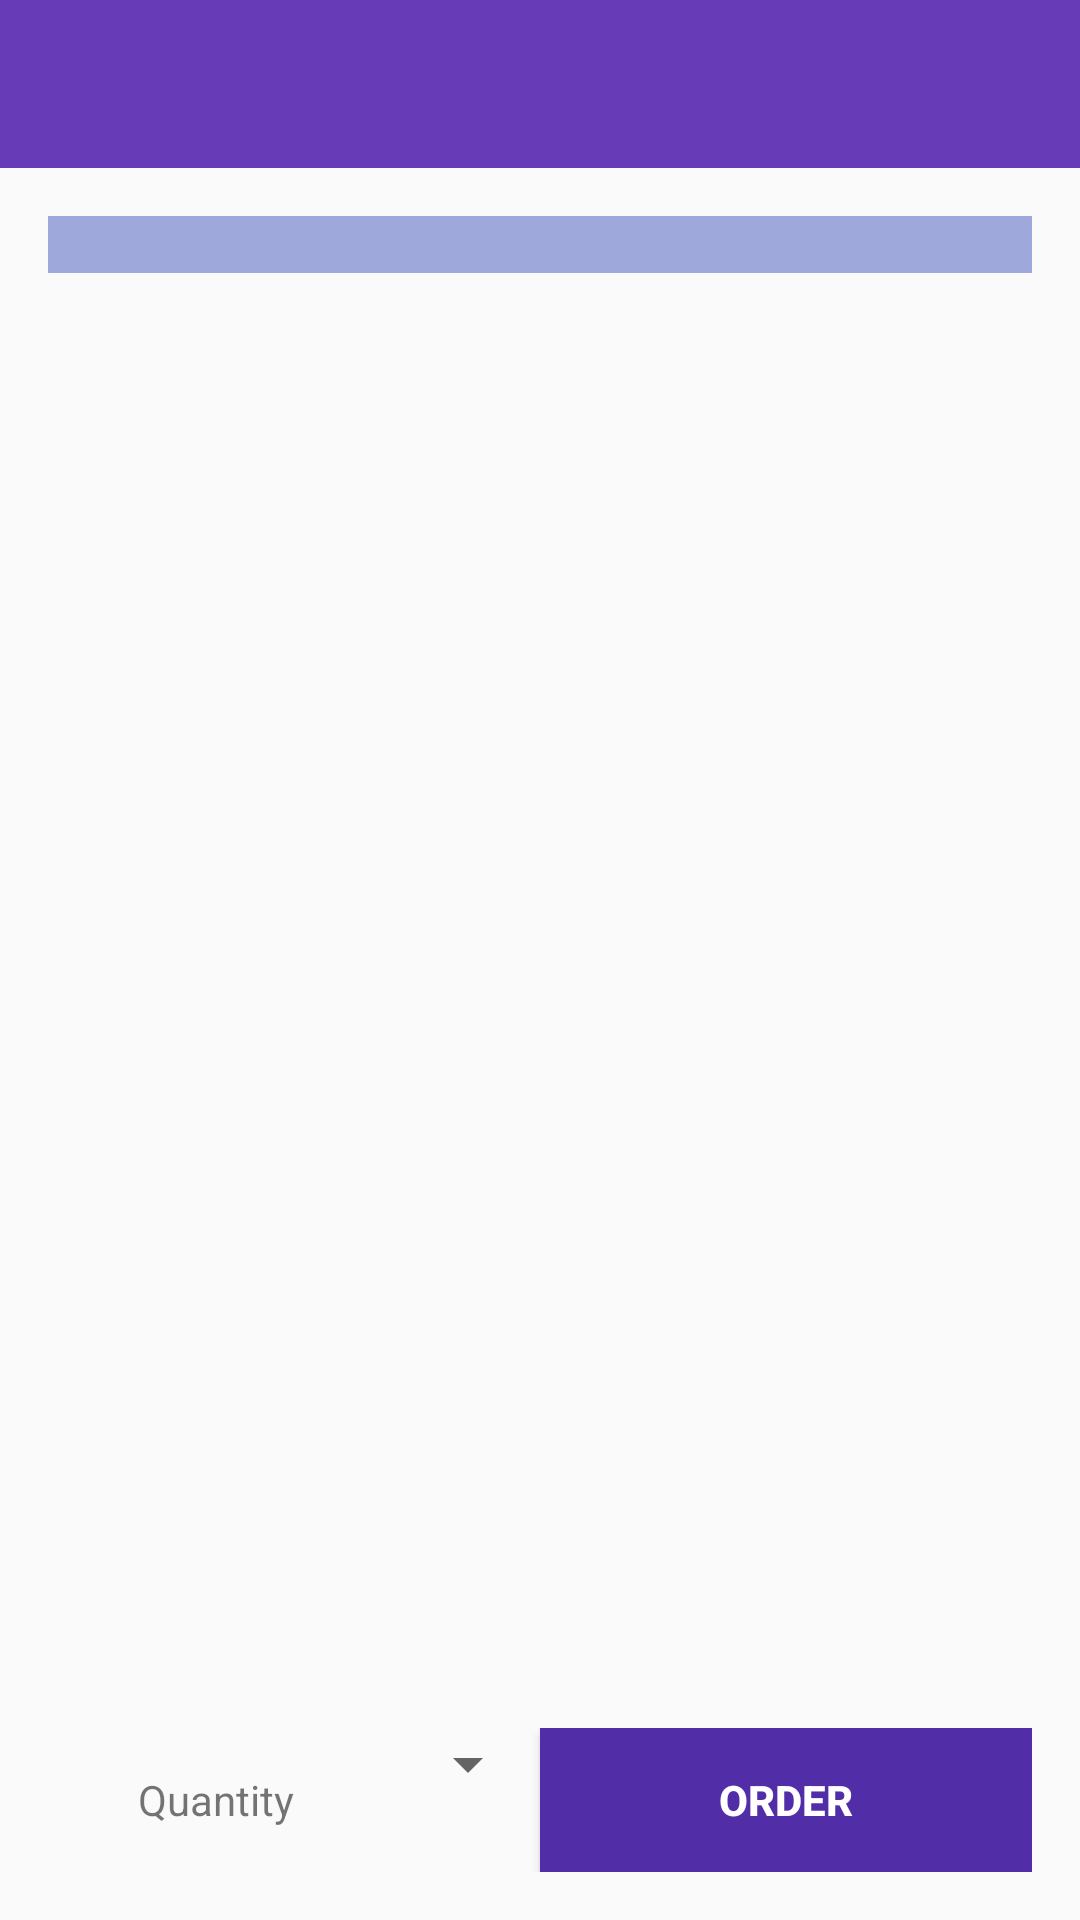

This screen was rendered from an Android layout file. Write that file and the resources it references.
<!-- AndroidManifest.xml: application theme AppTheme -->
<!-- res/layout/activity_product_details.xml -->
<?xml version="1.0" encoding="utf-8"?>
<LinearLayout
    android:layout_width="match_parent"
    android:layout_height="match_parent"
    android:orientation="vertical"
    xmlns:android="http://schemas.android.com/apk/res/android">
    <include
        android:id="@id/app_bar"
        layout="@layout/app_bar" />

    <RelativeLayout
        android:layout_width="match_parent"
        android:layout_height="match_parent"
        android:orientation="vertical"
        android:paddingBottom="@dimen/activity_vertical_margin"
        android:paddingLeft="@dimen/activity_horizontal_margin"
        android:paddingRight="@dimen/activity_horizontal_margin"
        android:paddingTop="@dimen/activity_vertical_margin">


        <TextView
            android:id="@+id/tvProductName"
            android:layout_width="match_parent"
            android:layout_height="wrap_content"
            android:layout_alignParentTop="true"
            android:background="@color/productDetailsColor"
            android:textColor="@color/black"
            android:gravity="center"
            android:padding="@dimen/common_padding"
            android:textAllCaps="true"
            android:textSize="@dimen/header_text_size"
            android:textStyle="bold"/>

        <TextView
            android:id="@+id/tvProductDetail"
            android:layout_width="match_parent"
            android:layout_height="fill_parent"
            android:layout_above="@+id/llAction"
            android:layout_below="@id/tvProductName"
            android:paddingBottom="@dimen/common_padding"
            android:paddingTop="@dimen/common_padding"/>

        <LinearLayout
            android:id="@id/llAction"
            android:layout_width="match_parent"
            android:layout_height="wrap_content"
            android:layout_alignParentBottom="true"
            android:orientation="horizontal"
            android:weightSum="1">

            <TextView
                android:layout_width="0dip"
                android:layout_height="wrap_content"
                android:layout_weight="0.25"
                android:gravity="center_vertical|end"
                android:text="@string/quantity"/>

            <Spinner
                android:id="@+id/spQuantity"
                android:layout_width="0dip"
                android:layout_height="wrap_content"
                android:layout_weight="0.25"/>

            <Button
                android:id="@+id/btnOrder"
                android:layout_width="0dip"
                android:layout_height="wrap_content"
                android:layout_weight="0.5"
                android:background="@color/colorPrimaryDark"
                android:text="@string/order"
                android:textAllCaps="true"
                android:textColor="@android:color/white"
                android:textStyle="bold"/>
        </LinearLayout>
    </RelativeLayout>




</LinearLayout>
<!-- res/layout/app_bar.xml (included above) -->
<?xml version="1.0" encoding="utf-8"?>
<android.support.v7.widget.Toolbar xmlns:android="http://schemas.android.com/apk/res/android"
    xmlns:app="http://schemas.android.com/apk/res-auto"
    android:orientation="vertical"
    android:layout_width="match_parent"
    android:layout_height="wrap_content"
    android:background="@color/colorPrimary"
    app:theme="@style/MyCostumToolbarTheme"
    android:popupTheme="@style/ThemeOverlay.AppCompat.Light"

    >

</android.support.v7.widget.Toolbar>
<!-- resources referenced by this layout -->
<resources>
  <color name="black">#000000</color>
  <color name="colorPrimary">#673AB7</color>
  <color name="colorPrimaryDark">#512DA8</color>
  <color name="productDetailsColor">#9FA8DA</color>
  <dimen name="activity_horizontal_margin">16dp</dimen>
  <dimen name="activity_vertical_margin">16dp</dimen>
  <string name="order">Order</string>
  <string name="quantity">Quantity</string>
  <style name="MyCostumToolbarTheme" parent="ThemeOverlay.AppCompat.Dark">
          <item name="android:textColor">#2cff00ee</item>
          <item name="android:textColorSecondary">#00F</item>
      </style>
  <style name="AppTheme" parent="AppTheme.Base">
          
  
      </style>
  <style name="AppTheme.Base" parent="Theme.AppCompat.Light.NoActionBar">
              <item name="colorPrimary">@color/colorPrimary</item>
              <item name="colorPrimaryDark">@color/colorPrimaryDark</item>
              <item name="colorAccent">@color/colorAccent</item>
  
      </style>
  <color name="colorAccent">#BDF7B7</color>
</resources>
